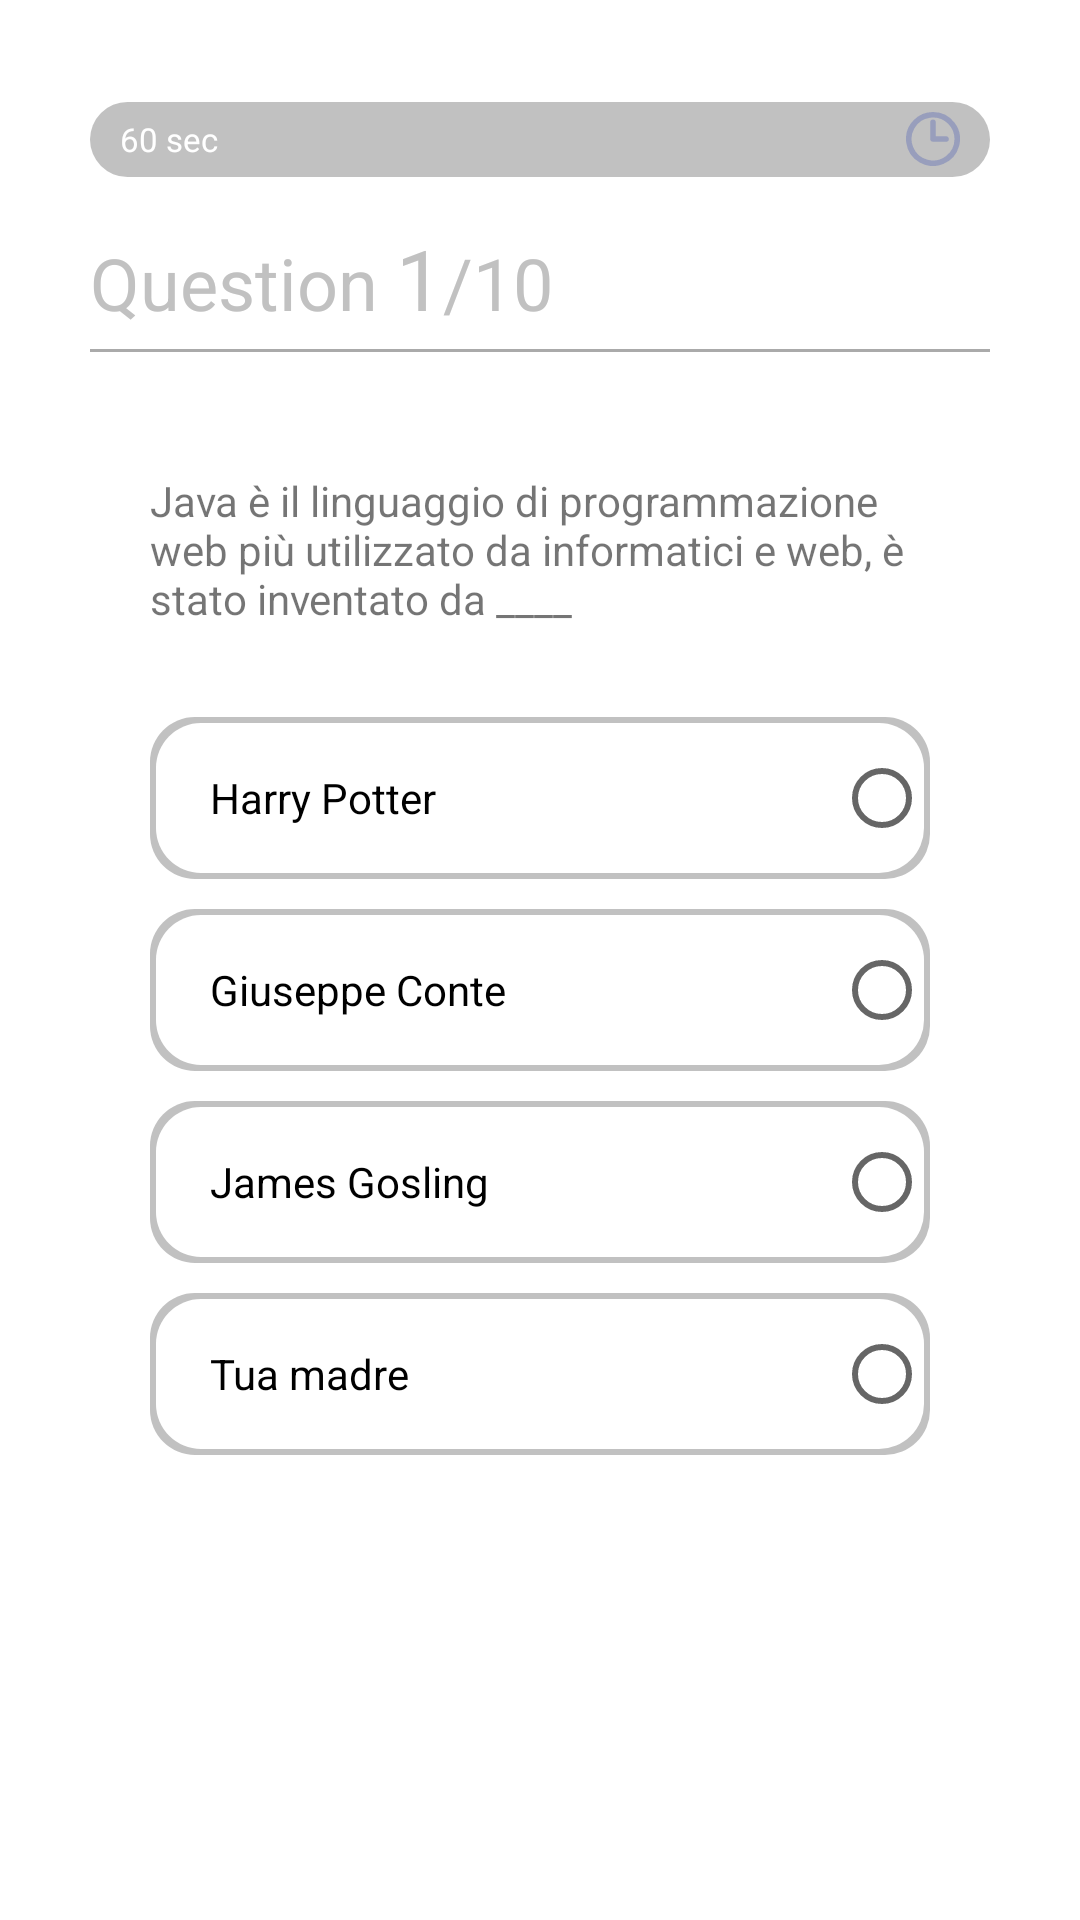

Produce the Android XML layout that renders to this screen, including the resource entries it uses.
<!-- AndroidManifest.xml: application theme Theme.QuizApp -->
<!-- res/layout/activity_quiz.xml -->
<?xml version="1.0" encoding="utf-8"?>
<LinearLayout xmlns:android="http://schemas.android.com/apk/res/android"
    xmlns:app="http://schemas.android.com/apk/res-auto"
    xmlns:tools="http://schemas.android.com/tools"
    android:layout_width="match_parent"
    android:layout_height="match_parent"
    android:background="@drawable/ic_background_app"
    android:orientation="vertical"
    android:paddingHorizontal="30dp"
    android:paddingBottom="30dp"
    android:weightSum="3"
    tools:context=".QuizActivity">

    <LinearLayout
        android:layout_width="match_parent"
        android:layout_height="wrap_content"
        android:orientation="horizontal">

        <TextView
            android:id="@+id/txtSkip"
            android:layout_width="match_parent"
            android:layout_height="wrap_content"
            android:gravity="right"
            android:text="Skip"
            android:textColor="@color/white" />

    </LinearLayout>

    
    <androidx.coordinatorlayout.widget.CoordinatorLayout
        android:layout_width="match_parent"
        android:layout_height="wrap_content">

        <ProgressBar
            android:id="@+id/custom_progress_bar"
            style="@style/Theme.QuizApp.ProgressBar"
            android:layout_width="match_parent"
            android:layout_height="@dimen/p_defaultx125" />

        <TextView
            android:id="@+id/txtProgress"
            android:layout_width="wrap_content"
            android:layout_height="wrap_content"
            android:paddingLeft="@dimen/p_defaultx50"
            android:text="60 sec"
            android:textColor="@color/white"
            android:textSize="11sp"
            app:layout_anchor="@id/custom_progress_bar"
            app:layout_anchorGravity="center|start" />

        <TextView
            android:layout_width="18dp"
            android:layout_height="18dp"
            android:layout_marginRight="@dimen/p_defaultx50"
            android:background="@drawable/ic_clock"
            app:layout_anchor="@id/custom_progress_bar"
            app:layout_anchorGravity="center|end" />

    </androidx.coordinatorlayout.widget.CoordinatorLayout>
    

    
    <LinearLayout
        android:layout_width="match_parent"
        android:layout_height="wrap_content"
        android:orientation="horizontal">

        <TextView
            android:layout_width="wrap_content"
            android:layout_height="wrap_content"
            android:text="Question "
            android:textColor="@color/graykish"
            android:textSize="24sp" />

        <TextView
            android:id="@+id/numberQuestion"
            android:layout_width="wrap_content"
            android:layout_height="wrap_content"
            android:text="1"
            android:textColor="@color/graykish"
            android:textSize="28sp" />

        <TextView
            android:layout_width="wrap_content"
            android:layout_height="wrap_content"
            android:text="/10"
            android:textColor="@color/graykish"
            android:textSize="24sp" />

    </LinearLayout>
    

    <View
        android:layout_width="match_parent"
        android:layout_height="1dp"
        android:layout_marginTop="@dimen/p_defaultx25"
        android:layout_marginBottom="@dimen/p_defaultx100"
        android:background="@android:color/darker_gray" />

    
    <LinearLayout
        android:layout_width="match_parent"
        android:layout_height="match_parent"
        android:background="@drawable/custom_bg_white"
        android:orientation="vertical"
        android:padding="@dimen/p_defaultx100">

        <TextView
            android:id="@+id/question"
            android:layout_width="match_parent"
            android:layout_height="wrap_content"
            android:text="@string/quiz_question" />

        
        <RadioGroup
            android:layout_width="match_parent"
            android:layout_height="wrap_content"
            android:layout_marginTop="@dimen/p_defaultx150">

            <RadioButton
                android:layout_width="match_parent"
                android:layout_height="wrap_content"
                android:layout_marginBottom="@dimen/p_defaultx50"
                android:text="Harry Potter" />
            <RadioButton
                android:layout_width="match_parent"
                android:layout_height="wrap_content"
                android:layout_marginBottom="@dimen/p_defaultx50"
                android:text="Giuseppe Conte" />

            <RadioButton
                android:layout_width="match_parent"
                android:layout_height="wrap_content"
                android:layout_marginBottom="@dimen/p_defaultx50"
                android:text="James Gosling"
                />
            <RadioButton
                android:layout_width="match_parent"
                android:layout_height="wrap_content"
                android:text="Tua madre"

                />

        </RadioGroup>
        

    </LinearLayout>

</LinearLayout>
<!-- resources referenced by this layout -->
<resources>
  <color name="graykish">#C1C1C1</color>
  <color name="white">#FFFFFFFF</color>
  <dimen name="p_defaultx100">20dp</dimen>
  <dimen name="p_defaultx125">25dp</dimen>
  <dimen name="p_defaultx150">30dp</dimen>
  <dimen name="p_defaultx25">5dp</dimen>
  <dimen name="p_defaultx50">10dp</dimen>
  <!-- drawable custom_bg_white (drawable) -->
  <?xml version="1.0" encoding="utf-8"?>
  <selector xmlns:android="http://schemas.android.com/apk/res/android">
      <item android:id="@android:id/progress">
          <shape android:shape="rectangle">
              <solid android:color="@color/white" />
              <corners android:radius="15dp" />
          </shape>
      </item>
  </selector>
  <string name="quiz_question">Java è il linguaggio di programmazione web più utilizzato da informatici e web, è stato inventato da ____</string>
  <style name="Theme.QuizApp.ProgressBar" parent="@style/Widget.AppCompat.ProgressBar.Horizontal">
          
          <item name="android:indeterminateOnly">false</item>
          <item name="android:progressDrawable">@drawable/custom_gradient</item>
          <item name="android:layout_marginTop">15dp</item>
          <item name="android:layout_marginBottom">15dp</item>
          
          
  
      </style>
  <color name="bluekish">#252c4a</color>
  <color name="teal_200">#FF03DAC5</color>
  <color name="teal_700">#FF018786</color>
  <color name="black">#FF000000</color>
  <style name="MyTextInputLayout" parent="@style/Widget.MaterialComponents.TextInputLayout.OutlinedBox.Dense">
  
  
  
  
  
  
      </style>
  <style name="MyEditText" parent="@style/Widget.MaterialComponents.TextInputLayout.OutlinedBox.Dense">
  
  
      </style>
  <style name="Theme.QuizApp.Button" parent="TextAppearance.AppCompat.Widget.Button">
          <item name="android:background">@drawable/custom_gradient1</item>
          <item name="android:textColor">@color/white</item>
      </style>
  <style name="Theme.QuizApp.RadioButton" parent="Widget.AppCompat.CompoundButton.RadioButton">
          <item name="android:layoutDirection">rtl</item>
          <item name="android:textAlignment">textStart</item>
          <item name="android:layout_gravity">start</item>
          <item name="android:background">@drawable/custom_radiobutton</item>
                  <item name="android:paddingLeft">@dimen/p_defaultx100</item>
          <item name="android:paddingEnd">@dimen/p_defaultx100</item>
      </style>
  <!-- drawable custom_gradient1 (drawable) -->
  <?xml version="1.0" encoding="utf-8"?>
  <selector xmlns:android="http://schemas.android.com/apk/res/android">
      <item android:id="@android:id/progress">
          <shape android:shape="rectangle" >
              <gradient
                  android:startColor="#46A0AE"
                  android:type="sweep"
                  android:centerY="0"
                  android:centerX="0"
                  android:right="5dp"
                  android:endColor="#00FFCB"
  
                  android:angle="45"/>
              <corners android:radius="15dp"/>
  
          </shape>
      </item>
  </selector>
  <!-- drawable custom_radiobutton (drawable) -->
  <?xml version="1.0" encoding="utf-8"?>
  <layer-list xmlns:android="http://schemas.android.com/apk/res/android">
      <item>
          <shape android:shape="rectangle">
              <solid android:color="@color/graykish" />
              <corners android:radius="15dp" />
              <padding
                  android:bottom="2dp"
                  android:left="2dp"
                  android:right="2dp"
                  android:top="2dp" />
          </shape>
      </item>
      <item>
          <shape android:shape="rectangle">
              <solid android:color="@color/white" />
              <corners android:radius="15dp" />
              <size
                  android:width="50dp"
                  android:height="50dp" />
          </shape>
      </item>
  </layer-list>
</resources>
